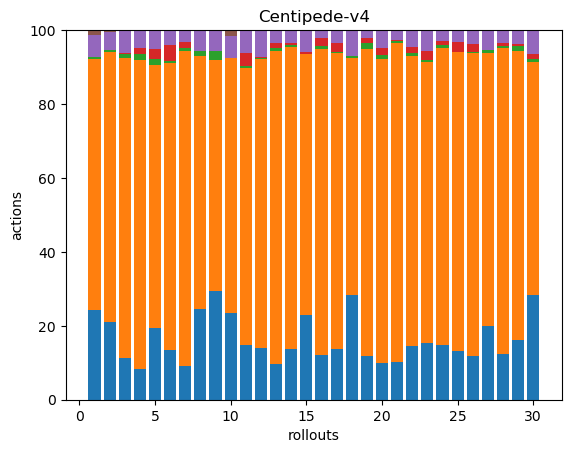

The data file committed next to this chart (first rows):
41, 114, 1, 0, 10, 2, 0, 0, 0, 0, 0, 0, 0, 0, 0, 0, 0, 0
43, 149, 1, 0, 10, 1, 0, 0, 0, 0, 0, 0, 0, 0, 0, 0, 0, 0
37, 267, 4, 1, 20, 0, 0, 0, 0, 0, 0, 0, 0, 0, 0, 0, 0, 0
39, 386, 7, 8, 22, 0, 0, 0, 0, 0, 0, 0, 0, 0, 0, 0, 0, 0
35, 128, 3, 5, 9, 0, 0, 0, 0, 0, 0, 0, 0, 0, 0, 0, 0, 0
39, 226, 2, 12, 12, 0, 0, 0, 0, 0, 0, 0, 0, 0, 0, 0, 0, 0
31, 285, 3, 5, 11, 0, 0, 0, 0, 0, 0, 0, 0, 0, 0, 0, 0, 0
39, 109, 2, 0, 9, 0, 0, 0, 0, 0, 0, 0, 0, 0, 0, 0, 0, 0
36, 76, 3, 0, 7, 0, 0, 0, 0, 0, 0, 0, 0, 0, 0, 0, 0, 0
43, 127, 0, 0, 11, 3, 0, 0, 0, 0, 0, 0, 0, 0, 0, 0, 0, 0
42, 214, 1, 10, 18, 0, 0, 0, 0, 0, 0, 0, 0, 0, 0, 0, 0, 0
41, 228, 1, 1, 21, 0, 0, 0, 0, 0, 0, 0, 0, 0, 0, 0, 0, 0
37, 322, 3, 5, 12, 1, 0, 0, 0, 0, 0, 0, 0, 0, 0, 0, 0, 0
38, 227, 2, 1, 10, 0, 0, 0, 0, 0, 0, 0, 0, 0, 0, 0, 0, 0
39, 120, 0, 1, 10, 0, 0, 0, 0, 0, 0, 0, 0, 0, 0, 0, 0, 0
46, 314, 3, 8, 8, 0, 0, 0, 0, 0, 0, 0, 0, 0, 0, 0, 0, 0
35, 206, 1, 6, 9, 0, 0, 0, 0, 0, 0, 0, 0, 0, 0, 0, 0, 0
41, 93, 1, 0, 10, 0, 0, 0, 0, 0, 0, 0, 0, 0, 0, 0, 0, 0
43, 303, 6, 5, 8, 0, 0, 0, 0, 0, 0, 0, 0, 0, 0, 0, 0, 0
30, 252, 3, 6, 15, 0, 0, 0, 0, 0, 0, 0, 0, 0, 0, 0, 0, 0
61, 509, 2, 3, 14, 1, 0, 0, 0, 0, 0, 0, 0, 0, 0, 0, 0, 0
51, 277, 3, 6, 16, 0, 0, 0, 0, 0, 0, 0, 0, 0, 0, 0, 0, 0
32, 160, 1, 5, 12, 0, 0, 0, 0, 0, 0, 0, 0, 0, 0, 0, 0, 0
37, 199, 2, 3, 7, 0, 0, 0, 0, 0, 0, 0, 0, 0, 0, 0, 0, 0
41, 249, 0, 8, 10, 0, 0, 0, 0, 0, 0, 0, 0, 0, 0, 0, 0, 0
36, 248, 1, 7, 11, 0, 0, 0, 0, 0, 0, 0, 0, 0, 0, 0, 0, 0
45, 166, 2, 0, 12, 0, 0, 0, 0, 0, 0, 0, 0, 0, 0, 0, 0, 0
42, 283, 2, 3, 12, 0, 0, 0, 0, 0, 0, 0, 0, 0, 0, 0, 0, 0
35, 168, 3, 1, 8, 0, 0, 0, 0, 0, 0, 0, 0, 0, 0, 0, 0, 0
40, 89, 1, 2, 9, 0, 0, 0, 0, 0, 0, 0, 0, 0, 0, 0, 0, 0
